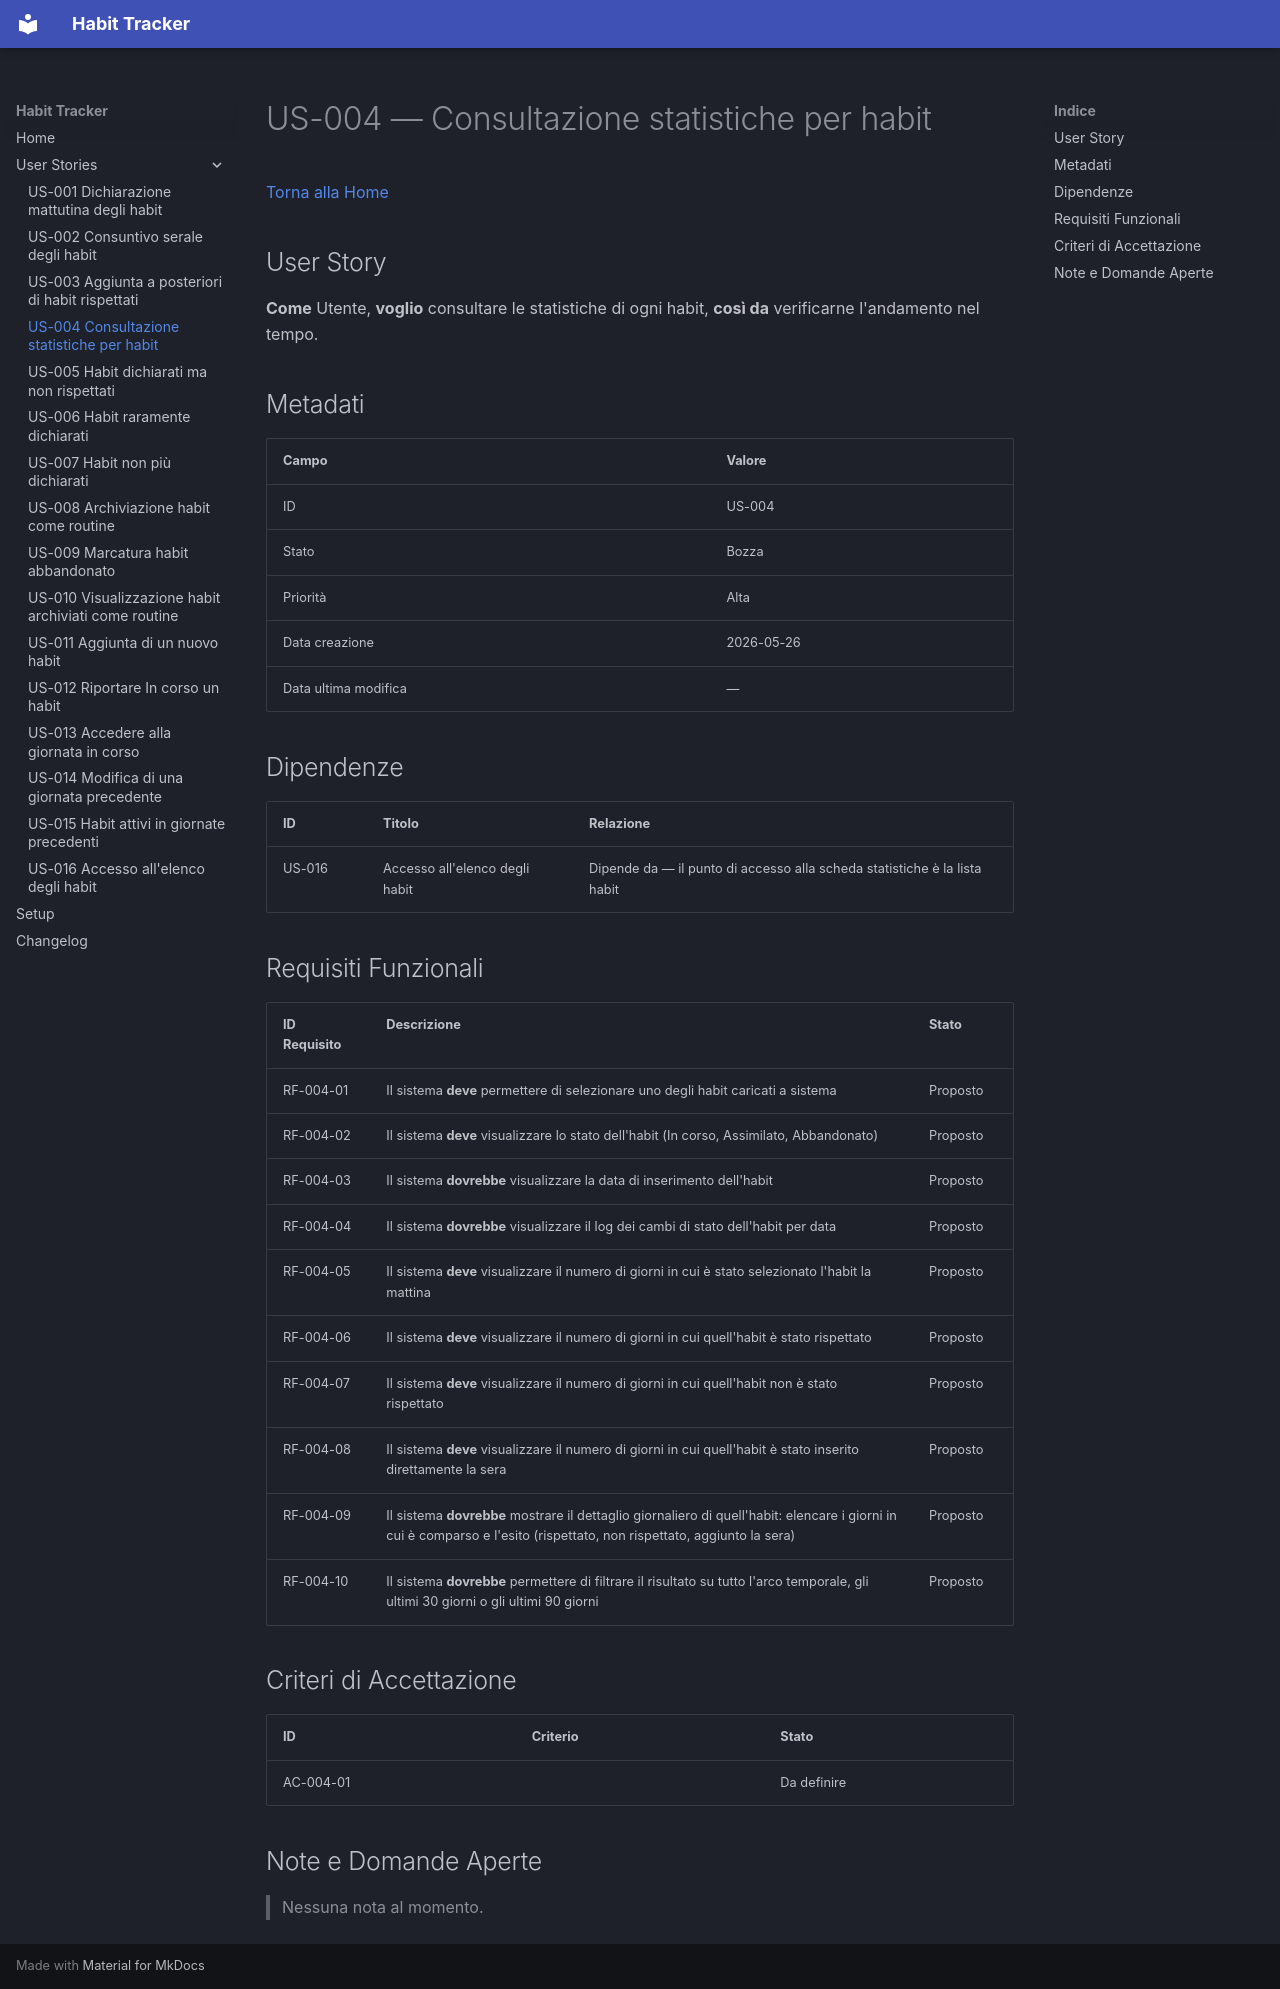

repository: informatropico/HabitTracker · page: user-stories/US-004/index.html · generator: mkdocs

# US-004 — Consultazione statistiche per habit
[Torna alla Home](../index.md)

## User Story

**Come** Utente, **voglio** consultare le statistiche di ogni habit, **così da** verificarne l'andamento nel tempo.

## Metadati

| Campo | Valore |
|-------|--------|
| ID | US-004 |
| Stato | Bozza |
| Priorità | Alta |
| Data creazione | 2026-05-26 |
| Data ultima modifica | — |

## Dipendenze

| ID | Titolo | Relazione |
|----|--------|-----------|
| US-016 | Accesso all'elenco degli habit | Dipende da — il punto di accesso alla scheda statistiche è la lista habit |

## Requisiti Funzionali

| ID Requisito | Descrizione | Stato |
|--------------|-------------|-------|
| RF-004-01 | Il sistema **deve** permettere di selezionare uno degli habit caricati a sistema | Proposto |
| RF-004-02 | Il sistema **deve** visualizzare lo stato dell'habit (In corso, Assimilato, Abbandonato) | Proposto |
| RF-004-03 | Il sistema **dovrebbe** visualizzare la data di inserimento dell'habit | Proposto |
| RF-004-04 | Il sistema **dovrebbe** visualizzare il log dei cambi di stato dell'habit per data | Proposto |
| RF-004-05 | Il sistema **deve** visualizzare il numero di giorni in cui è stato selezionato l'habit la mattina | Proposto |
| RF-004-06 | Il sistema **deve** visualizzare il numero di giorni in cui quell'habit è stato rispettato | Proposto |
| RF-004-07 | Il sistema **deve** visualizzare il numero di giorni in cui quell'habit non è stato rispettato | Proposto |
| RF-004-08 | Il sistema **deve** visualizzare il numero di giorni in cui quell'habit è stato inserito direttamente la sera | Proposto |
| RF-004-09 | Il sistema **dovrebbe** mostrare il dettaglio giornaliero di quell'habit: elencare i giorni in cui è comparso e l'esito (rispettato, non rispettato, aggiunto la sera) | Proposto |
| RF-004-10 | Il sistema **dovrebbe** permettere di filtrare il risultato su tutto l'arco temporale, gli ultimi 30 giorni o gli ultimi 90 giorni | Proposto |

## Criteri di Accettazione

| ID | Criterio | Stato |
|----|----------|-------|
| AC-004-01 | | Da definire |

## Note e Domande Aperte

> Nessuna nota al momento.
